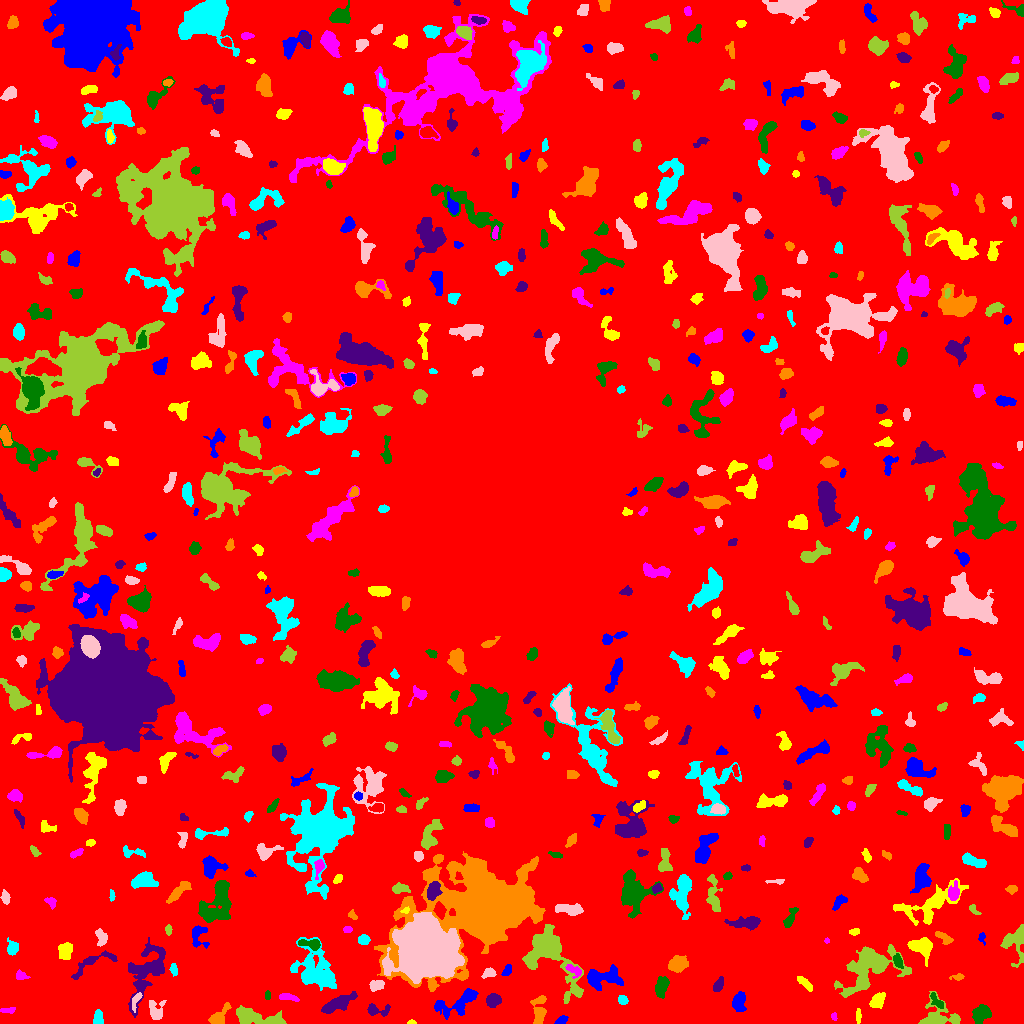

The table this chart was drawn from, first rows:
ID, X, Y, A, B, theta, total_flux, mu_max, mu_median, mu_mean, R_fwhm, R_e, R10, R90, x_start, x_end, y_start, y_end, area, greylevel
0, 514.3, 507.4, 302.9, 295.5, 0.6179, 1553340, 12.0, 2.0, 1.957, 88.12, 230.5, 87.73, 375.9, 0, 1023, 0, 1023, 793812, 1.957
1, 561.5, 3.024, 3.096, 1.794, 0.4991, 340.0, 7.0, 4.0, 3.82, 4.068, 2.985, 1.128, 4.549, 554, 568, 0, 8, 89, 7.82
2, 411.5, 0.9677, 1.982, 0.9327, 0.0, 62.0, 4.0, 2.0, 1.722, 2.523, 1.693, 0.5642, 2.585, 407, 416, 0, 4, 36, 6.722
3, 833.6, 7.026, 1.809, 1.314, -1.408, 78.0, 4.0, 2.0, 1.733, 2.706, 1.871, 0.5642, 3.141, 831, 837, 3, 11, 45, 6.733
4, 981.4, 10.03, 5.122, 3.641, 0.881, 981.0, 10.0, 4.0, 3.554, 4.886, 5.323, 1.954, 8.117, 972, 991, 0, 19, 276, 7.554
5, 377.1, 13.29, 6.937, 2.78, 0.01852, 568.0, 7.0, 3.0, 3.138, 4.297, 4.107, 1.596, 6.628, 367, 390, 7, 20, 181, 7.138
6, 218.1, 6.601, 7.258, 2.642, 0.8238, 366.0, 5.0, 1.0, 1.578, 4.222, 4.107, 1.493, 6.747, 208, 231, 0, 21, 232, 6.578
7, 98.23, 5.261, 3.793, 2.132, 1.563, 575.0, 9.0, 4.0, 4.389, 4.478, 3.523, 1.382, 5.441, 93, 103, 0, 14, 131, 8.389
8, 135.9, 22.98, 5.266, 1.805, 1.218, 268.0, 5.0, 2.0, 2.459, 3.909, 3.385, 1.262, 5.171, 132, 142, 11, 31, 109, 9.459
9, 253.3, 6.274, 12.3, 3.645, -0.1741, 2063, 10.0, 3.0, 3.856, 7.959, 7.024, 2.706, 11.1, 236, 286, 0, 18, 535, 7.856
10, 627.8, 5.44, 2.859, 2.05, -1.512, 182.0, 4.0, 2.0, 1.767, 4.26, 3.038, 1.128, 4.886, 624, 632, 0, 12, 103, 6.767
11, 739, 21.84, 4.926, 2.86, 1.404, 1084, 9.0, 5.0, 4.693, 6.103, 4.72, 1.954, 7.291, 732, 746, 12, 32, 231, 8.693
12, 858.4, 7.5, 3.323, 1.203, -0.0, 106.0, 3.0, 1.0, 1.395, 3.192, 2.585, 0.9772, 4.107, 856, 861, 0, 15, 76, 6.395
13, 8.513, 13.19, 3.891, 1.38, 0.08791, 187.0, 5.0, 2.0, 2.28, 3.141, 2.764, 0.9772, 4.334, 0, 15, 10, 16, 82, 6.28
14, 937.0, 21.88, 4.966, 1.969, -0.8636, 322.0, 5.0, 3.0, 2.556, 4.583, 3.613, 1.382, 5.441, 930, 943, 15, 31, 126, 8.556
15, 493, 22.98, 3.31, 3.05, 0.4942, 857.0, 10.0, 4.0, 4.709, 5.293, 4.068, 1.596, 6.433, 486, 501, 16, 30, 182, 8.709
16, 539.3, 12.11, 7.498, 3.16, 1.537, 925.0, 7.0, 3.0, 3.19, 5.836, 5.262, 2.034, 8.292, 530, 546, 0, 28, 290, 7.19
17, 622.6, 23.85, 2.357, 1.824, -1.037, 223.0, 6.0, 2.0, 2.534, 3.7, 2.706, 0.9772, 4.146, 618, 628, 19, 28, 88, 7.534
18, 156, 12.58, 5.224, 3.815, -1.568, 754.0, 8.0, 3.0, 3.322, 5.14, 4.583, 1.784, 7.378, 149, 166, 4, 23, 227, 7.322
19, 938.2, 6.284, 10.56, 6.766, -0.05788, 1469, 9.0, 3.0, 3.01, 5.971, 6.604, 2.459, 10.66, 918, 960, 0, 32, 488, 7.01
20, 188.5, 17.53, 3.384, 2.143, -0.3231, 441.0, 8.0, 3.0, 3.084, 4.184, 3.29, 1.262, 5.262, 181, 196, 13, 25, 143, 8.084
21, 458.9, 21.08, 12.43, 4.746, 0.4503, 1567, 8.0, 3.0, 3.061, 7.569, 6.723, 2.523, 10.93, 434, 478, 4, 35, 512, 7.061
22, 876.9, 22.12, 4.2, 2.718, 0.8559, 966.0, 12.0, 4.0, 4.929, 4.787, 4.146, 1.596, 6.77, 869, 885, 15, 31, 196, 8.929
23, 288.2, 26.08, 5.519, 1.674, -0.1639, 266.0, 5.0, 2.0, 2.128, 3.568, 3.7, 1.382, 5.557, 279, 299, 22, 30, 125, 6.128
24, 267.5, 27.91, 2.466, 1.417, -0.0, 66.0, 2.0, 1.0, 1.269, 3.989, 2.257, 0.9772, 3.7, 265, 270, 24, 33, 52, 6.269
25, 337.5, 19.88, 9.144, 2.619, 0.4728, 1890, 11.0, 5.0, 4.846, 7.092, 5.997, 2.394, 9.424, 321, 357, 10, 32, 390, 9.846
26, 483.6, 117.2, 24.59, 17.28, 0.3429, 129265, 126.0, 6.0, 16.64, 12.83, 16.76, 5.997, 36.95, 374, 545, 32, 172, 7767, 19.64
27, 317.5, 51.19, 12.05, 7.674, -0.8791, 4884, 17.0, 3.0, 4.44, 6.58, 8.921, 3.241, 15.54, 290, 336, 33, 86, 1100, 8.44
28, 376.3, 37.7, 3.615, 2.324, 0.2037, 242.0, 4.0, 2.0, 1.681, 5.171, 3.7, 1.382, 5.614, 369, 384, 32, 43, 144, 7.681
29, 870, 56.66, 15.45, 8.934, 0.5654, 7826, 19.0, 4.0, 5.806, 8.556, 10.36, 3.868, 18.03, 834, 911, 26, 79, 1348, 8.806
30, 115.5, 44.59, 1.98, 1.964, 1.4500216202905343e-11, 146.0, 4.0, 2.0, 1.825, 3.909, 2.585, 0.9772, 3.868, 112, 121, 40, 49, 80, 6.825
31, 602.5, 45.91, 10.08, 4.624, 0.08675, 1476, 8.0, 3.0, 2.946, 7.092, 6.817, 2.585, 10.93, 587, 623, 33, 59, 501, 8.946
32, 805, 40.16, 5.125, 1.654, -0.7892, 162.0, 3.0, 1.0, 1.191, 3.432, 3.29, 1.262, 5.557, 797, 812, 32, 47, 136, 6.191
33, 21.01, 47.6, 3.515, 2.021, -0.2179, 243.0, 5.0, 2.0, 2.505, 3.909, 3.141, 1.262, 4.754, 16, 30, 44, 54, 97, 6.505
34, 661.2, 36.2, 4.64, 2.45, 1.266, 927.0, 10.0, 4.0, 3.911, 5.557, 4.297, 1.693, 6.699, 655, 669, 25, 47, 237, 8.911
35, 718.3, 38.64, 4.278, 2.044, 1.148, 294.0, 4.0, 2.0, 2.315, 5.698, 3.868, 1.596, 5.614, 713, 723, 32, 47, 127, 6.315
36, 958.7, 46.51, 2.594, 1.358, 0.1296, 111.0, 5.0, 1.0, 1.48, 2.394, 2.185, 0.7979, 3.613, 949, 964, 43, 50, 75, 7.48
37, 173.6, 54.4, 3.028, 1.635, -1.376, 240.0, 6.0, 2.0, 2.892, 3.613, 2.764, 0.9772, 4.442, 169, 177, 47, 60, 83, 6.892
38, 489.3, 50.62, 2.952, 1.992, 0.4239, 253.0, 6.0, 2.0, 2.239, 3.7, 2.877, 1.128, 4.72, 481, 496, 45, 56, 113, 7.239
39, 550.6, 67.94, 20.34, 10.23, -0.98, 5211, 11.0, 3.0, 3.717, 9.097, 11.58, 4.26, 18.49, 522, 583, 20, 99, 1402, 7.717
40, 699.7, 50.51, 2.161, 1.24, -0.01602, 121.0, 5.0, 2.0, 2.689, 2.646, 2.034, 0.7979, 3.192, 695, 704, 48, 54, 45, 6.689
41, 506.9, 52.24, 3.17, 1.8, 1.05, 263.0, 6.0, 3.0, 2.859, 4.068, 2.985, 1.128, 4.652, 501, 511, 48, 59, 92, 7.859
42, 922, 76.88, 5.553, 4.273, -0.3988, 1882, 14.0, 5.0, 5.257, 6.103, 5.499, 2.111, 8.885, 907, 932, 57, 86, 358, 9.257
43, 574.6, 52.83, 4.495, 2.392, -0.5733, 420.0, 6.0, 3.0, 3.158, 4.918, 3.7, 1.382, 5.836, 565, 581, 45, 59, 133, 9.158
44, 897.8, 62.52, 3.373, 1.779, -1.211, 235.0, 5.0, 2.0, 2.009, 3.613, 3.141, 1.262, 4.918, 893, 903, 55, 70, 117, 9.009
45, 93.13, 61.32, 13.65, 3.813, 0.4628, 574.0, 5.0, 2.0, 1.822, 4.334, 5.499, 1.954, 9.027, 71, 117, 44, 73, 315, 6.822
46, 677.2, 59.09, 4.358, 3.41, 0.2783, 1189, 10.0, 4.0, 4.308, 6.077, 4.853, 1.954, 7.838, 668, 688, 51, 68, 276, 8.308
47, 12.29, 75.23, 3.535, 2.699, -1.452, 805.0, 11.0, 5.0, 5.367, 4.618, 3.785, 1.493, 5.997, 7, 18, 68, 86, 150, 8.367
48, 424.6, 74.22, 11.68, 10.64, -0.7062, 160278, 236.0, 19.0, 43.66, 11.62, 12.33, 4.72, 24.31, 382, 464, 40, 111, 3671, 50.66
49, 1016, 83.67, 8.981, 5.73, 1.399, 763.0, 5.0, 1.0, 1.791, 6.129, 5.499, 2.185, 9.253, 1000, 1023, 56, 99, 426, 6.791
50, 845.1, 77.86, 3.962, 1.667, 0.3319, 128.0, 4.0, 1.0, 1.407, 3.038, 2.821, 0.9772, 4.853, 837, 852, 72, 81, 91, 7.407
51, 197.8, 89.04, 5.779, 3.841, -1.449, 621.0, 8.0, 2.0, 2.688, 4.26, 4.222, 1.596, 7.181, 192, 209, 75, 98, 231, 7.688
52, 65.13, 72.68, 4.292, 3.181, 1.465, 1025, 9.0, 5.0, 4.724, 6.206, 4.72, 1.954, 7.181, 58, 72, 64, 81, 217, 8.724
53, 826.8, 82.67, 1.373, 1.153, 1.394, 45.0, 3.0, 2.0, 1.552, 2.185, 1.596, 0.5642, 2.523, 824, 829, 80, 86, 29, 8.552
54, 311.3, 79.5, 5.805, 2.097, -0.09843, 387.0, 6.0, 2.0, 2.199, 4.82, 3.742, 1.382, 5.863, 298, 320, 73, 84, 176, 10.2
55, 146.5, 51.89, 16.95, 7.752, 1.132, 4384, 11.0, 4.0, 4.349, 8.444, 10.39, 3.868, 16.05, 128, 165, 6, 86, 1008, 7.349
56, 945.1, 85.1, 4.968, 2.028, -0.5482, 291.0, 5.0, 2.0, 2.079, 4.029, 3.478, 1.262, 5.412, 935, 953, 79, 92, 140, 7.079
57, 363.5, 83.52, 2.715, 2.311, 0.07972, 452.0, 8.0, 5.0, 4.072, 4.478, 3.241, 1.262, 4.951, 358, 370, 79, 89, 111, 8.072
58, 100.6, 86.65, 4.478, 2.376, -1.314, 411.0, 7.0, 2.0, 2.652, 3.868, 3.656, 1.382, 5.836, 95, 107, 77, 95, 155, 7.652
59, 168.5, 93.67, 2.61, 1.328, -1.545, 112.0, 4.0, 2.0, 1.723, 3.385, 2.257, 0.7979, 3.656, 165, 172, 88, 99, 65, 6.723
... 569 more rows
